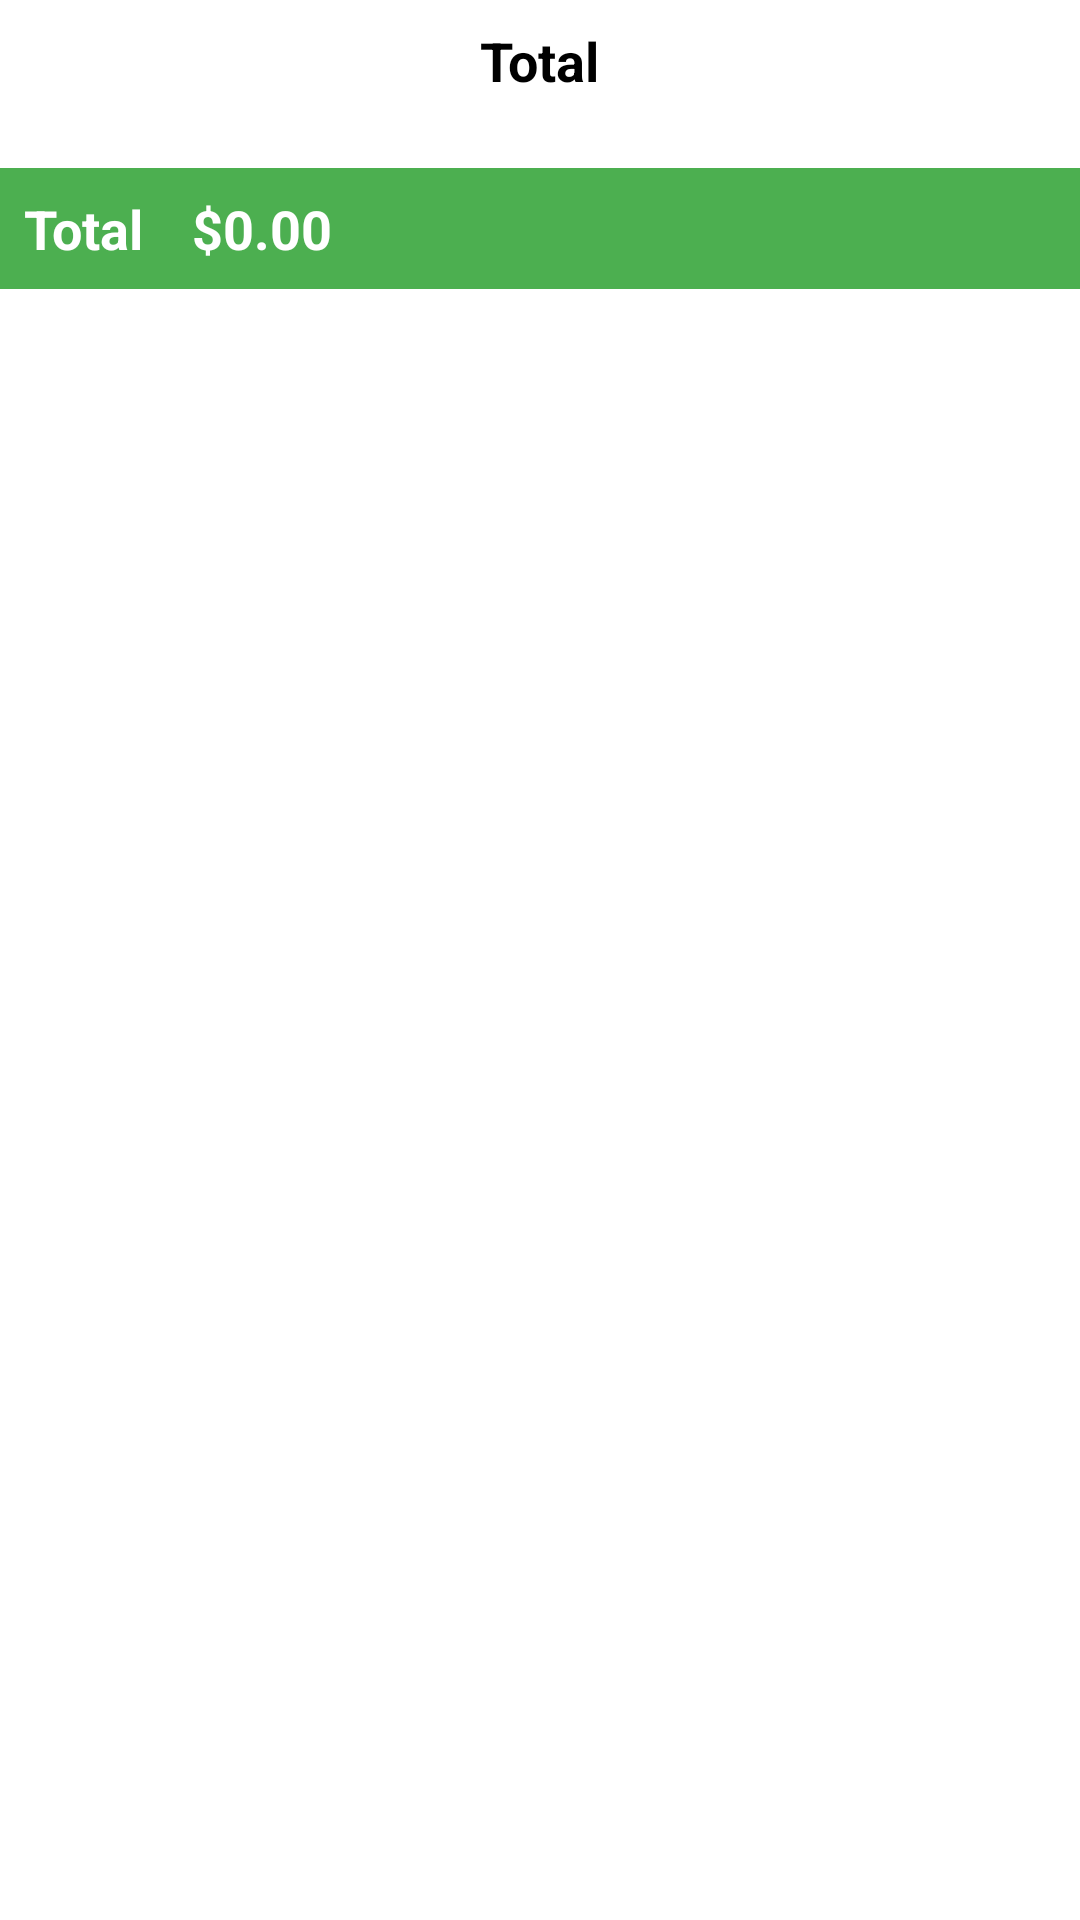

Layout XML and referenced resources for this Android screen:
<!-- AndroidManifest.xml: application theme Theme.GroceryBoysProject -->
<!-- res/layout/activity_cart.xml -->
<?xml version="1.0" encoding="utf-8"?>
<RelativeLayout xmlns:android="http://schemas.android.com/apk/res/android"
    android:id="@+id/main"
    android:layout_width="match_parent"
    android:layout_height="match_parent"
    android:background="@android:color/white">

    
    <RelativeLayout
        android:id="@+id/top_bar"
        android:layout_width="match_parent"
        android:layout_height="56dp"
        android:background="@android:color/white"
        android:padding="8dp">

        
        <ImageView
            android:id="@+id/settings_icon"
            android:layout_width="32dp"
            android:layout_height="32dp"
            android:layout_alignParentStart="true"
            android:src="@drawable/ic_settings"
            />

        
        <TextView
            android:id="@+id/title_text"
            android:layout_width="wrap_content"
            android:layout_height="wrap_content"
            android:layout_centerHorizontal="true"
            android:text="Total"
            android:textSize="18sp"
            android:textStyle="bold"
            android:textColor="@android:color/black" />

        
        <ImageView
            android:id="@+id/profile_icon"
            android:layout_width="32dp"
            android:layout_height="32dp"
            android:layout_alignParentEnd="true"
            android:src="@drawable/ic_profile"
             />
    </RelativeLayout>

    
    <LinearLayout
        android:id="@+id/total_section"
        android:layout_width="match_parent"
        android:layout_height="wrap_content"
        android:layout_below="@id/top_bar"
        android:orientation="horizontal"
        android:gravity="center_vertical"
        android:padding="8dp"
        android:background="#4CAF50">

        <TextView
            android:id="@+id/total_label"
            android:layout_width="wrap_content"
            android:layout_height="wrap_content"
            android:text="Total"
            android:textSize="18sp"
            android:textColor="@android:color/white"
            android:textStyle="bold" />

        <TextView
            android:id="@+id/total_amount"
            android:layout_width="wrap_content"
            android:layout_height="wrap_content"
            android:text="$0.00"
            android:textSize="18sp"
            android:textColor="@android:color/white"
            android:textStyle="bold"
            android:layout_marginStart="16dp" />
    </LinearLayout>

    
    <androidx.recyclerview.widget.RecyclerView
        android:id="@+id/cart_recycler_view"
        android:layout_width="match_parent"
        android:layout_height="match_parent"
        android:layout_below="@id/total_section"
        android:padding="8dp" />
</RelativeLayout>
<!-- resources referenced by this layout -->
<resources>
  <style name="Theme.GroceryBoysProject" parent="Base.Theme.GroceryBoysProject" />
  <style name="Base.Theme.GroceryBoysProject" parent="Theme.Material3.DayNight.NoActionBar">
          
          
      </style>
</resources>
